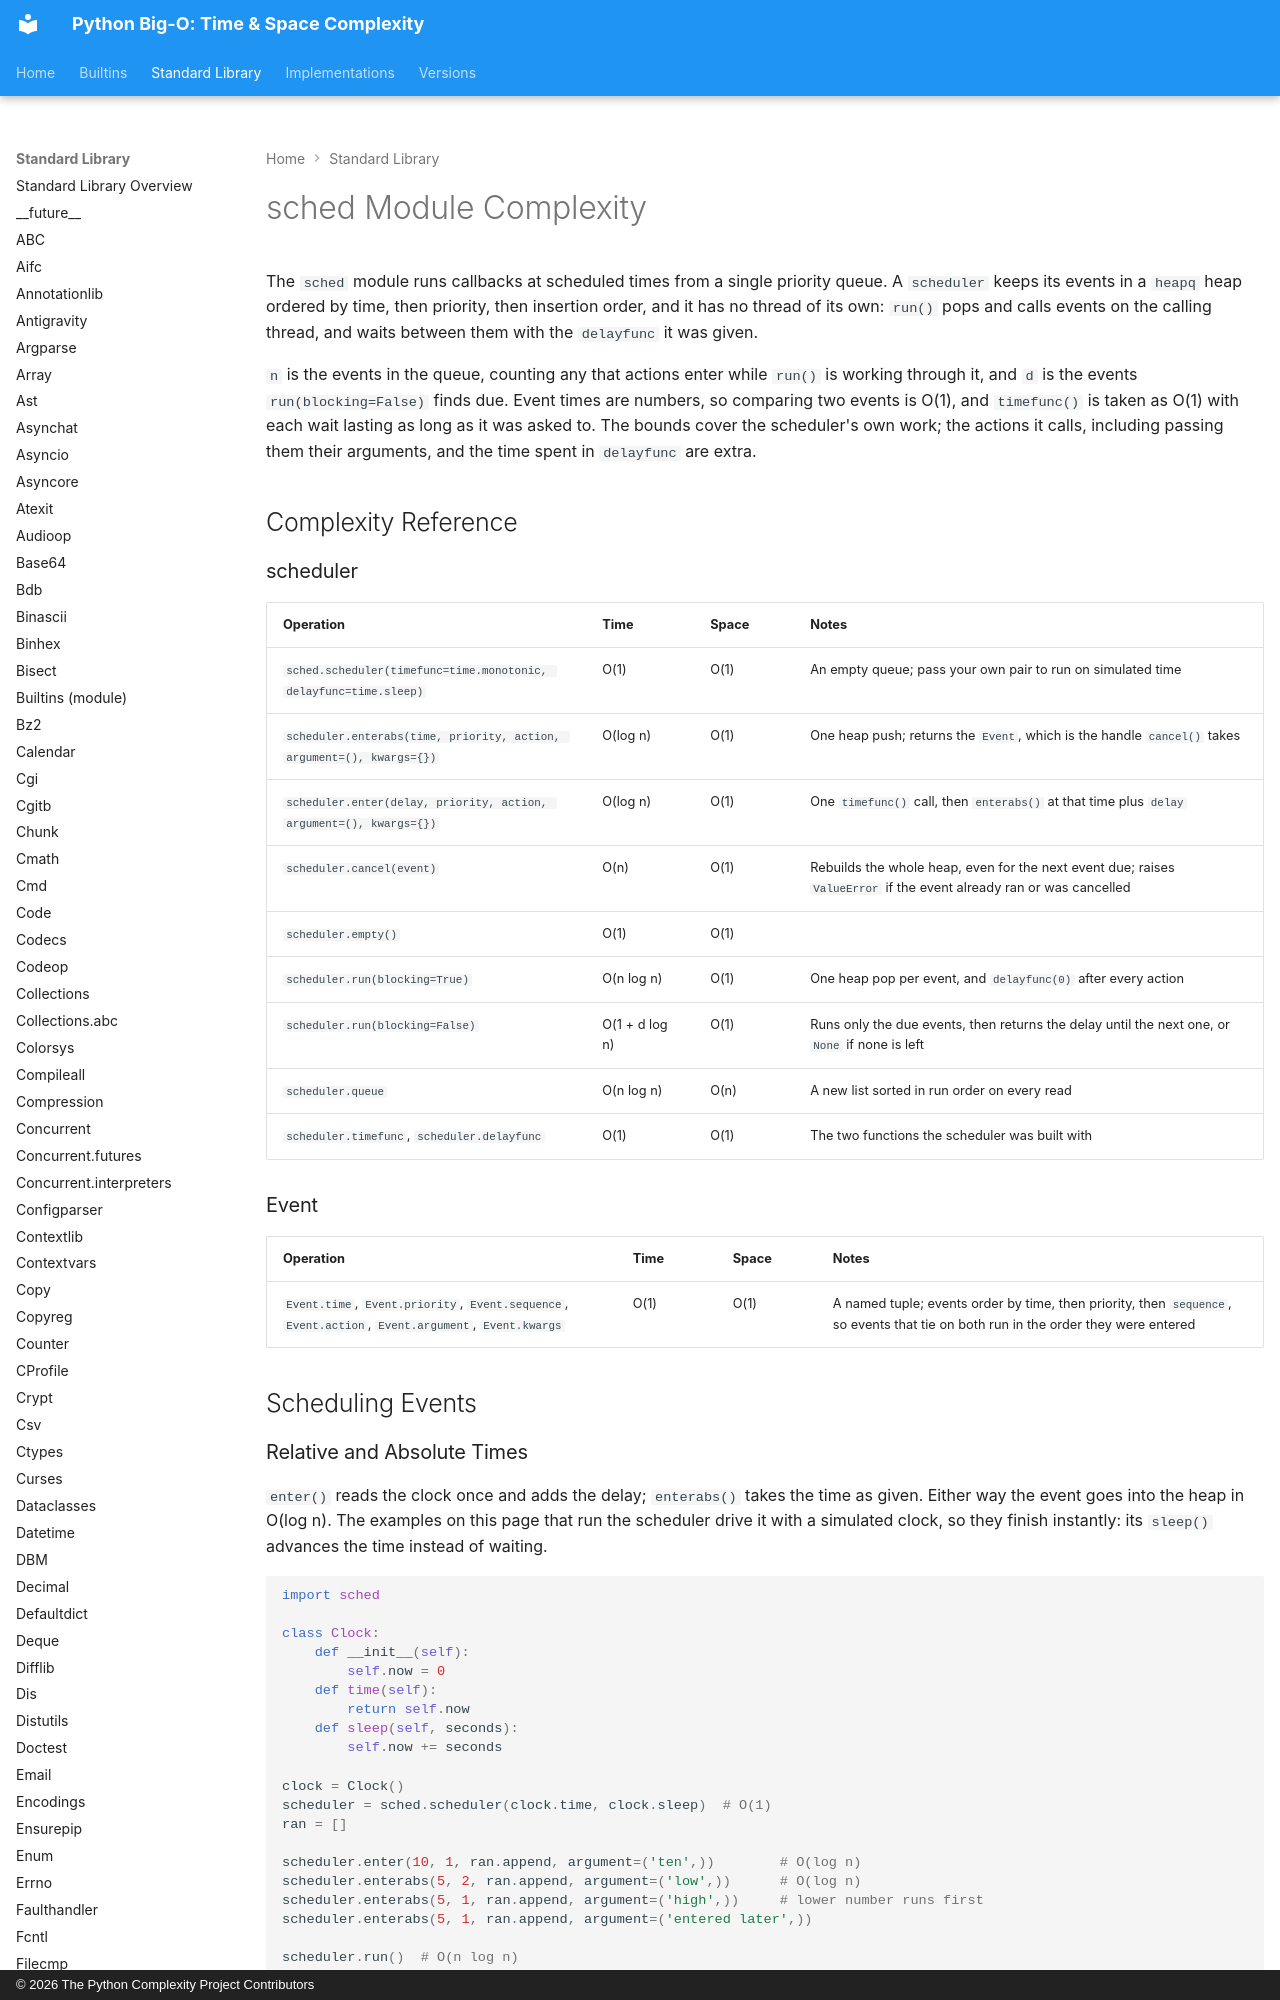

repository: heikkitoivonen/python-time-space-complexity · page: stdlib/sched/index.html · generator: mkdocs · copyright: © 2026 The Python Complexity Project Contributors

# sched Module Complexity

The `sched` module runs callbacks at scheduled times from a single priority queue. A `scheduler`
keeps its events in a `heapq` heap ordered by time, then priority, then insertion order, and it
has no thread of its own: `run()` pops and calls events on the calling thread, and waits between
them with the `delayfunc` it was given.

`n` is the events in the queue, counting any that actions enter while `run()` is working through
it, and `d` is the events `run(blocking=False)` finds due. Event times are numbers, so comparing
two events is O(1), and `timefunc()` is taken as O(1) with each wait lasting as long as it was
asked to. The bounds cover the scheduler's own work; the actions it calls, including passing them
their arguments, and the time spent in `delayfunc` are extra.

## Complexity Reference

### scheduler

| Operation | Time | Space | Notes |
|-----------|------|-------|-------|
| `sched.scheduler(timefunc=time.monotonic, delayfunc=time.sleep)` | O(1) | O(1) | An empty queue; pass your own pair to run on simulated time |
| `scheduler.enterabs(time, priority, action, argument=(), kwargs={})` | O(log n) | O(1) | One heap push; returns the `Event`, which is the handle `cancel()` takes |
| `scheduler.enter(delay, priority, action, argument=(), kwargs={})` | O(log n) | O(1) | One `timefunc()` call, then `enterabs()` at that time plus `delay` |
| `scheduler.cancel(event)` | O(n) | O(1) | Rebuilds the whole heap, even for the next event due; raises `ValueError` if the event already ran or was cancelled |
| `scheduler.empty()` | O(1) | O(1) | |
| `scheduler.run(blocking=True)` | O(n log n) | O(1) | One heap pop per event, and `delayfunc(0)` after every action |
| `scheduler.run(blocking=False)` | O(1 + d log n) | O(1) | Runs only the due events, then returns the delay until the next one, or `None` if none is left |
| `scheduler.queue` | O(n log n) | O(n) | A new list sorted in run order on every read |
| `scheduler.timefunc`, `scheduler.delayfunc` | O(1) | O(1) | The two functions the scheduler was built with |
